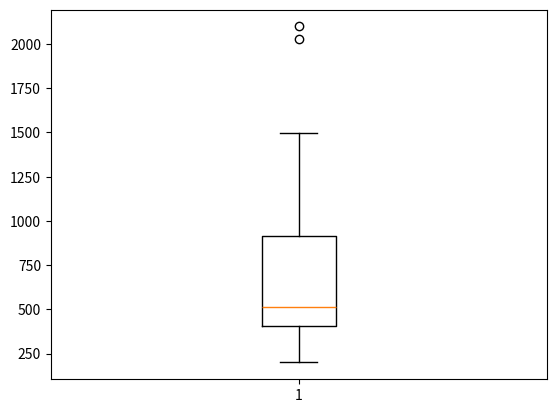
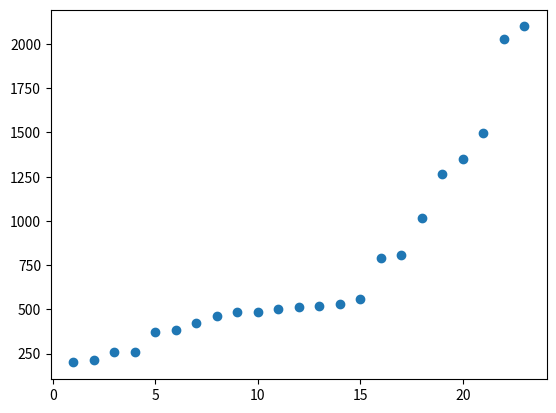
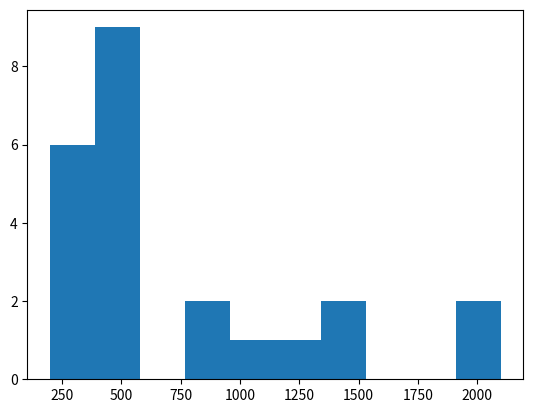

These charts were generated, in order, by the following Python code:
import statistics as s
import numpy as np
import matplotlib.pyplot as plt


def main():
    method_A = [18, 18, 19, 20, 21, 22, 22.5, 23.3,
                24, 24, 24.5, 25, 25, 25.4, 26.2, 26.4]
    method_B = [18.6, 18.9, 19.2, 19.6, 20.1,
                20.3, 20.4, 20.4, 20.5, 20.6, 21.2, 22, 22, 22.3, 22.5, 23.6]
    method_C = [20.2, 20.3, 20.5, 20.7, 20.8,
                20.9, 21, 21, 21, 21.3, 21.4, 21.5, 21.5, 21.5, 21.6, 21.7]
    method_D = [20, 20, 20, 20.1, 20.2, 20.5, 20.5, 20.7,
                20.7, 20.8, 21, 21.1, 21.4, 21.6, 22.1, 22.2]
    method_A.sort()
    method_B.sort()
    method_C.sort()
    method_D.sort()

    # print(len(method_A), len(method_B), len(method_C), len(method_D))
    print("------------------------------------\n")
    print("MEANS:", sum(method_A)/len(method_A), sum(method_B)/len(method_B),
          sum(method_C)/len(method_C), sum(method_D)/len(method_D))
    print("MEDIANS:", s.median(method_A), s.median(
        method_B), s.median(method_C), s.median(method_D))
    print("FIRST QUARTILES:", np.quantile(method_A, .25), np.quantile(
        method_B, .25), np.quantile(method_C, .25), np.quantile(method_D, .25))
    print("THIRD QUARTILES:", np.quantile(method_A, .75), np.quantile(
        method_B, .75), np.quantile(method_C, .75), np.quantile(method_D, .75))
    print("STD DEV's:", s.stdev(method_A), s.stdev(
        method_B), s.stdev(method_C), s.stdev(method_D))

    print("\n------------------------------------\n")

    print("Data plotted...")
    twenty_three_samples = [2099, 528, 2030, 1350, 1018, 384, 1499, 1265, 375, 424,
                            789, 810, 522, 513, 488, 200, 215, 486, 257, 557,
                            260, 461, 500]
    x_indexes = [1, 2, 3, 4, 5, 6, 7, 8, 9, 10, 11,
                 12, 13, 14, 15, 16, 17, 18, 19, 20, 21, 22, 23]
    twenty_three_samples.sort()

    box_plot = plt.figure()
    plt.boxplot(twenty_three_samples)

    dot_plot = plt.figure()
    plt.scatter(x_indexes, twenty_three_samples)

    histogram = plt.figure()
    plt.hist(twenty_three_samples)

    plt.show()

    print("\n------------------------------------\n")

    hundred_women_sample = {27: 0, 22: 1, 30: 2, 12: 3, 7: 4, 2: 5}
    children = list(hundred_women_sample.values())

    print("CHILDREN MEAN:", s.mean(children))
    print("CHILDREN STD DEV:", s.stdev(children))
    print("MEDIANS:", s.median(children))
    print("FIRST QUARTILES:", np.quantile(children, .25))


if __name__ == "__main__":
    main()
